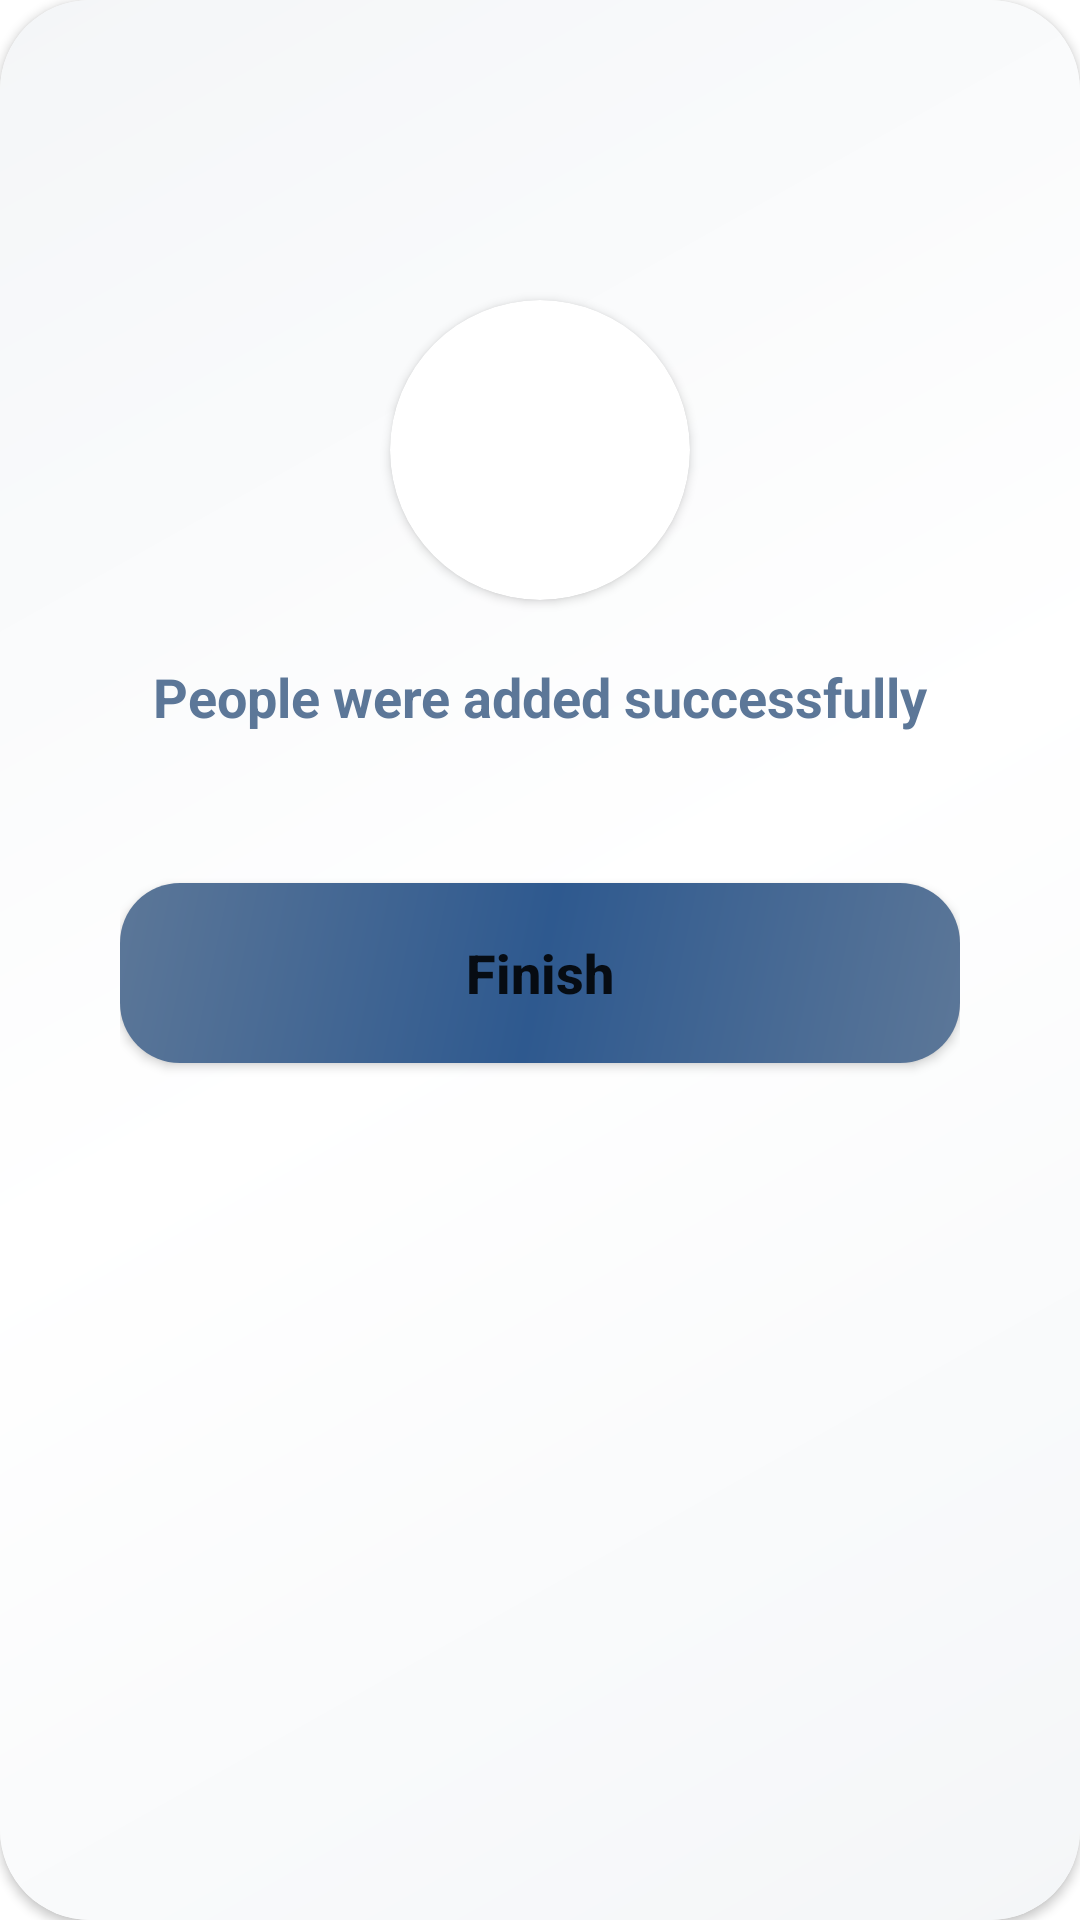

Here is an Android app screen rendered from its layout file. Give the layout XML and the strings, colors and styles it references.
<!-- AndroidManifest.xml: application theme Theme.KotlinFirst -->
<!-- res/layout/people_added_dialog.xml -->
<?xml version="1.0" encoding="utf-8"?>
<androidx.cardview.widget.CardView xmlns:android="http://schemas.android.com/apk/res/android"
    android:layout_width="match_parent"
    android:layout_height="wrap_content"
    xmlns:app="http://schemas.android.com/apk/res-auto"
    android:layout_margin="10dp"
    app:cardCornerRadius="30dp">

    <RelativeLayout
        android:layout_width="match_parent"
        android:layout_height="match_parent"
        android:background="@drawable/primary_white_gradient"
        android:paddingHorizontal="40dp">


        <androidx.cardview.widget.CardView
            android:id="@+id/imageCv"
            android:layout_width="100dp"
            android:layout_height="100dp"
            android:layout_alignParentTop="true"
            android:layout_centerHorizontal="true"
            android:layout_marginTop="100dp"
            android:background="@color/blueDark"
            app:cardCornerRadius="60dp">


            <ImageView
                android:id="@+id/imgView"
                android:layout_width="match_parent"
                android:layout_height="match_parent"
                android:scaleType="centerCrop"
                android:src="@drawable/check_circle_icon" />

        </androidx.cardview.widget.CardView>

        <TextView
            android:id="@+id/dialogMessageTV"
            android:layout_width="match_parent"
            android:layout_height="wrap_content"
            android:layout_below="@id/imageCv"
            android:layout_alignParentStart="true"
            android:layout_alignParentEnd="true"
            android:layout_marginTop="20dp"
            android:text="People were added successfully"
            android:textAlignment="center"
            android:textColor="@color/blue"
            android:textSize="18sp"
            android:textStyle="bold" />


        <Button
            android:id="@+id/finishBtn"
            android:layout_width="match_parent"
            android:layout_height="60dp"
            android:layout_below="@id/dialogMessageTV"
            android:layout_alignParentStart="true"
            android:layout_alignParentEnd="true"
            android:layout_marginTop="50dp"
            android:layout_marginBottom="30dp"
            android:background="@drawable/primary_blue_gradient"
            android:text="Finish"
            android:textAllCaps="false"
            android:textSize="18sp"
            android:textStyle="bold" />

    </RelativeLayout>
</androidx.cardview.widget.CardView>
<!-- resources referenced by this layout -->
<resources>
  <color name="blue">#5C7798</color>
  <color name="blueDark">#2E598F</color>
  <!-- drawable primary_blue_gradient (drawable) -->
  <?xml version="1.0" encoding="utf-8"?>
  <shape xmlns:android="http://schemas.android.com/apk/res/android">
  
      <gradient android:startColor="@color/blue"
          android:centerColor="@color/blueDark"
          android:endColor="@color/blue"
          android:angle="135"/>
  
      <corners android:radius="20dp"/>
  </shape>
  <!-- drawable primary_white_gradient (drawable) -->
  <?xml version="1.0" encoding="utf-8"?>
  <shape xmlns:android="http://schemas.android.com/apk/res/android">
  
      <gradient android:startColor="@color/grey"
          android:centerColor="@color/white"
          android:endColor="@color/grey"
          android:angle="135"/>
  </shape>
  <style name="Theme.KotlinFirst" parent="Theme.MaterialComponents.DayNight.DarkActionBar">
          
          <item name="colorPrimary">@color/blue</item>
          <item name="colorPrimaryVariant">@color/blueDark</item>
          <item name="colorOnPrimary">@color/white</item>
          
          <item name="colorSecondary">@color/blue</item>
          <item name="colorSecondaryVariant">@color/blueDark</item>
          <item name="colorOnSecondary">@color/black</item>
          
          <item name="android:statusBarColor" tools:targetApi="l">?attr/colorPrimaryVariant</item>
          
      </style>
  <color name="grey">#F4F6F8</color>
  <color name="white">#FFFFFFFF</color>
  <color name="black">#FF000000</color>
</resources>
